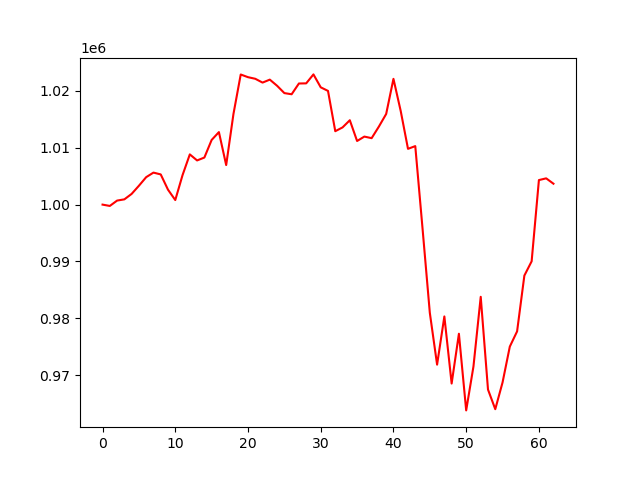

The file beside this chart, header and first rows:
account_value, date, daily_return
1000000, 2023-01-04, 
999765, 2023-01-05, -0.0002346
1000709, 2023-01-06, 0.0009439
1000926, 2023-01-09, 0.000217
1001887, 2023-01-10, 0.0009602
1003319, 2023-01-11, 0.001429
1004832, 2023-01-12, 0.001508
1005634, 2023-01-13, 0.0007984
1005314, 2023-01-17, -0.000318
1002626, 2023-01-18, -0.002674
1000803, 2023-01-19, -0.001819
1005191, 2023-01-20, 0.004384
1008839, 2023-01-23, 0.003629
1007775, 2023-01-24, -0.001055
1008283, 2023-01-25, 0.0005041
1011379, 2023-01-26, 0.003071
1012763, 2023-01-27, 0.001368
1006958, 2023-01-30, -0.005731
1015952, 2023-01-31, 0.008932
1022901, 2023-02-01, 0.006839
1022430, 2023-02-02, -0.0004608
1022148, 2023-02-03, -0.0002759
1021477, 2023-02-06, -0.0006563
1021998, 2023-02-07, 0.0005105
1020917, 2023-02-08, -0.001057
1019628, 2023-02-09, -0.001263
1019424, 2023-02-10, -0.0002003
1021318, 2023-02-13, 0.001858
1021341, 2023-02-14, 2.3067260942921664e-05
1022919, 2023-02-15, 0.001545
1020644, 2023-02-16, -0.002224
1020015, 2023-02-17, -0.0006167
1012922, 2023-02-21, -0.006953
1013588, 2023-02-22, 0.0006568
1014852, 2023-02-23, 0.001247
1011198, 2023-02-24, -0.0036
1011974, 2023-02-27, 0.0007677
1011696, 2023-02-28, -0.0002754
1013742, 2023-03-01, 0.002023
1015960, 2023-03-02, 0.002188
1022136, 2023-03-03, 0.006079
1016463, 2023-03-06, -0.00555
1009817, 2023-03-07, -0.006538
1010299, 2023-03-08, 0.0004776
995780, 2023-03-09, -0.01437
980956, 2023-03-10, -0.01489
971834, 2023-03-13, -0.0093
980317, 2023-03-14, 0.008729
968506, 2023-03-15, -0.01205
977271, 2023-03-16, 0.00905
963779, 2023-03-17, -0.01381
971507, 2023-03-20, 0.008019
983773, 2023-03-21, 0.01263
967448, 2023-03-22, -0.01659
963992, 2023-03-23, -0.003572
968695, 2023-03-24, 0.004879
975009, 2023-03-27, 0.006518
977688, 2023-03-28, 0.002747
987508, 2023-03-29, 0.01004
990020, 2023-03-30, 0.002544
... 3 more rows
